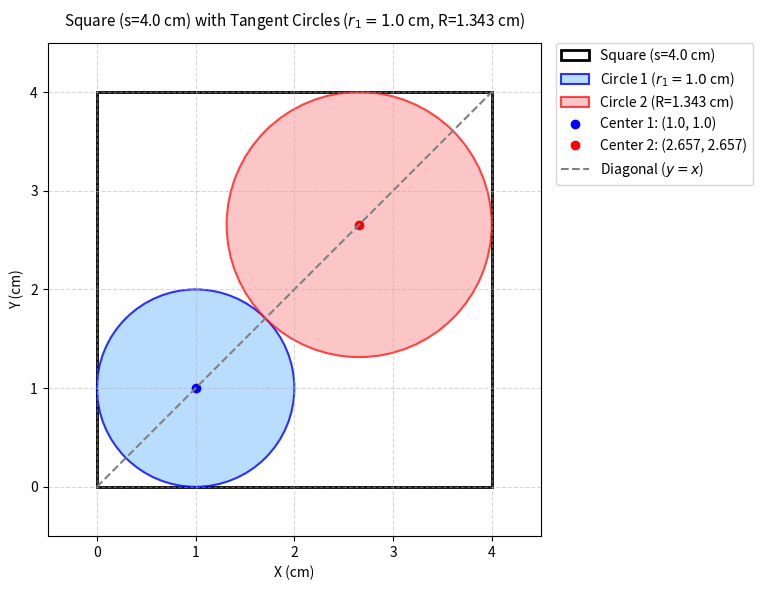

Generate this figure with matplotlib:
import matplotlib.pyplot as plt
import matplotlib.patches as patches

# Initialize figure and axis with appropriate width to accommodate legend
fig, ax = plt.subplots(figsize=(8, 6))

# Parameters
s = 4.0
r1 = 1.0
c1 = (1.0, 1.0)

R = 1.343
c2 = (2.657, 2.657)

# 1. Square
square = patches.Rectangle(
    (0, 0), s, s, 
    linewidth=2, 
    edgecolor='black', 
    facecolor='none', 
    label='Square (s=4.0 cm)'
)
ax.add_patch(square)

# 2. Circle 1
circle1 = patches.Circle(
    c1, r1, 
    linewidth=1.5, 
    edgecolor='blue', 
    facecolor='#a6d5ff', 
    alpha=0.8, 
    label=r'Circle 1 ($r_1=1.0$ cm)'
)
ax.add_patch(circle1)

# 3. Circle 2
circle2 = patches.Circle(
    c2, R, 
    linewidth=1.5, 
    edgecolor='red', 
    facecolor='#fcaeae', 
    alpha=0.7, 
    label=r'Circle 2 (R=1.343 cm)'
)
ax.add_patch(circle2)

# 4. Center Points
ax.plot(c1[0], c1[1], 'bo', markersize=6, label='Center 1: (1.0, 1.0)')
ax.plot(c2[0], c2[1], 'ro', markersize=6, label='Center 2: (2.657, 2.657)')

# 5. Diagonal Line
ax.plot([0, s], [0, s], '--', color='gray', linewidth=1.5, label=r'Diagonal ($y = x$)')

# Formatting plot area
ax.set_xlim(-0.5, 4.5)
ax.set_ylim(-0.5, 4.5)
ax.set_aspect('equal')
ax.grid(True, linestyle='--', alpha=0.5)

# Axis labels
ax.set_xlabel('X (cm)')
ax.set_ylabel('Y (cm)')

# Title fix: adjusted pad & fontsize to keep inside margins
ax.set_title(r'Square (s=4.0 cm) with Tangent Circles ($r_1=1.0$ cm, R=1.343 cm)', pad=12, fontsize=11)

# Legend placed outside
ax.legend(bbox_to_anchor=(1.03, 1), loc='upper left', borderaxespad=0.)

# Adjust layout automatically to ensure title and legend fit properly
plt.tight_layout()

# Save figure with tight bounding box to guarantee no cropping
plt.savefig('circle_plot.png', dpi=300, bbox_inches='tight')

plt.show()
